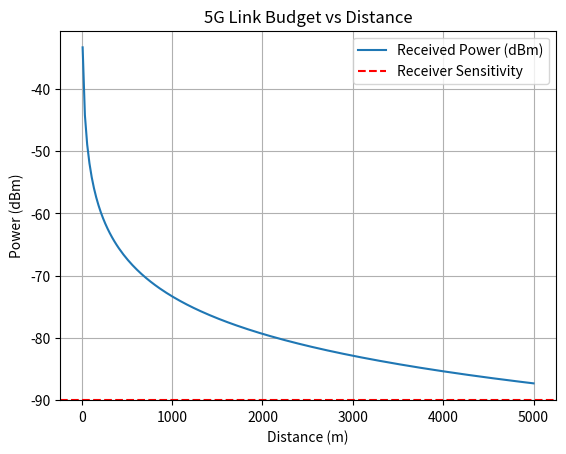

Write the Python code that produced this figure.
import numpy as np
import matplotlib.pyplot as plt

# Frequency (Hz)
f = 3.5e9  # 3.5 GHz (5G)

# Distance range (meters)
distances = np.linspace(10, 5000, 200)

# Constants
c = 3e8

def fspl(f, d):
    return 20 * np.log10(4 * np.pi * d * f / c)

# Transmit power (dBm)
tx_power = 30

# Calculate path loss and received power
path_loss = fspl(f, distances)
rx_power = tx_power - path_loss

# Plot
plt.figure()

plt.plot(distances, rx_power, label="Received Power (dBm)")
plt.axhline(y=-90, color='r', linestyle='--', label="Receiver Sensitivity")

plt.xlabel("Distance (m)")
plt.ylabel("Power (dBm)")
plt.title("5G Link Budget vs Distance")
plt.grid()
plt.legend()

plt.show()
